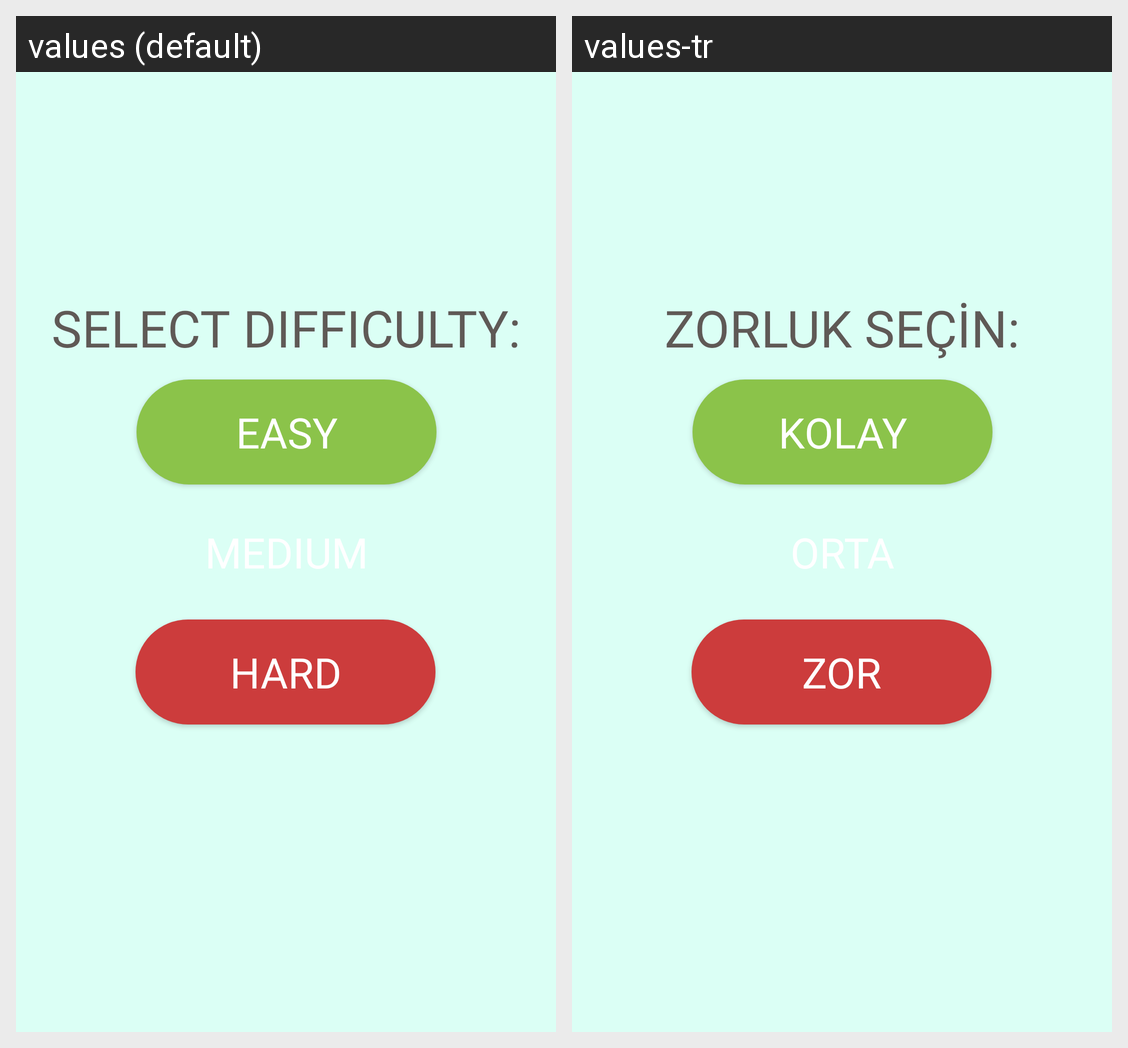

This grid shows one Android layout under two languages. Give, for every string resource on the screen, its name, the default text and each shown locale's text.
Android screen res/layout/activity_difficulty.xml rendered under 2 locales, left to right: values (default), values-tr. Device: Nexus 5 (rendered at 1080×1920; each locale shown at half size, 540×960, under a caption strip naming it); theme Theme.Lemonadeo.
Strings drawn on this screen, with the default value and each locale's value (text and hints the layout hard-codes, and strings that could not be matched under every locale, appear in the picture but are not listed):

easy
  values: Easy
  values-tr: Kolay

medium
  values: MEDIUM
  values-tr: ORTA

hard
  values: Hard
  values-tr: Zor

select_difficulty
  values: SELECT DIFFICULTY:
  values-tr: ZORLUK SEÇİN:
